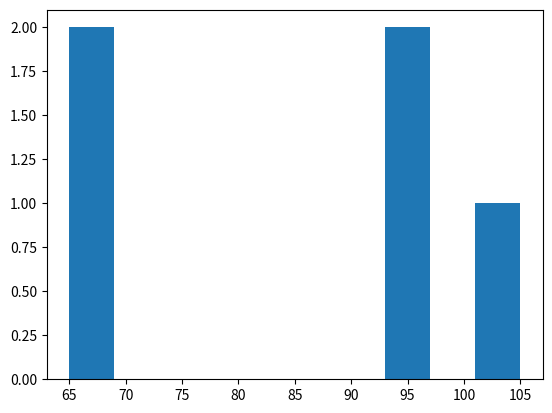

Generate this figure with matplotlib:
import numpy as np
import matplotlib.pyplot as plt


def show_numpy_array():

    np.random.seed(123)

    all_walks = []
    for i in range(5):
        floor_level = 0
        steps_chronology = []
        throw_real_dice = np.random.randint(1, 7)
        for k in range(100):

            if np.random.random() < 0.005:
                floorLevel = 0
                steps_chronology.append(floorLevel)
                continue

            steps_chronology.append(floor_level)
            if throw_real_dice in {1, 2}:
                if floor_level > 0:
                    floor_level -= 1
            elif throw_real_dice in {3, 4, 5}:
                floor_level += 1
            else:
                value_to_add = np.random.randint(1, 7)
                floor_level += value_to_add
            throw_real_dice = np.random.randint(1, 7)
        all_walks.append(steps_chronology)

    numpy_arr = np.array(all_walks)
    end_steps = numpy_arr[:, -1]

    plt.hist(end_steps, bins=10)
    plt.show()


if __name__ == '__main__':
    show_numpy_array()
